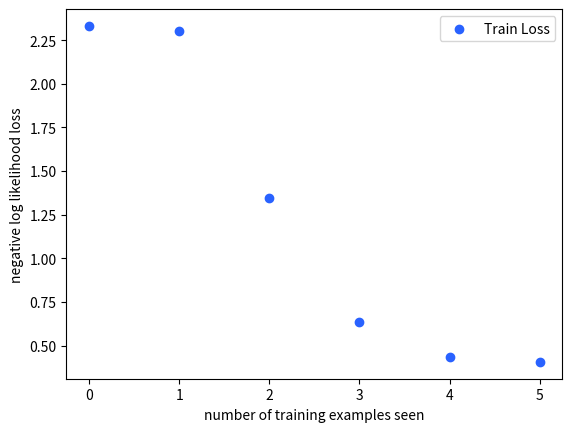

The matplotlib source for this figure:
import matplotlib.pyplot as plt

# plt.plot(train_counter, train_losses, color='#2962FF')
plt.scatter([0,1,2,3,4,5],[2.3316362548828127, 2.301470703125, 1.3466606811523438, 0.6341075622558594, 0.43373695373535154, 0.4071222961425781], color='#2962FF')
plt.legend(['Train Loss', 'Test Loss'], loc='upper right')
plt.xlabel('number of training examples seen')
plt.ylabel('negative log likelihood loss')
plt.show()

